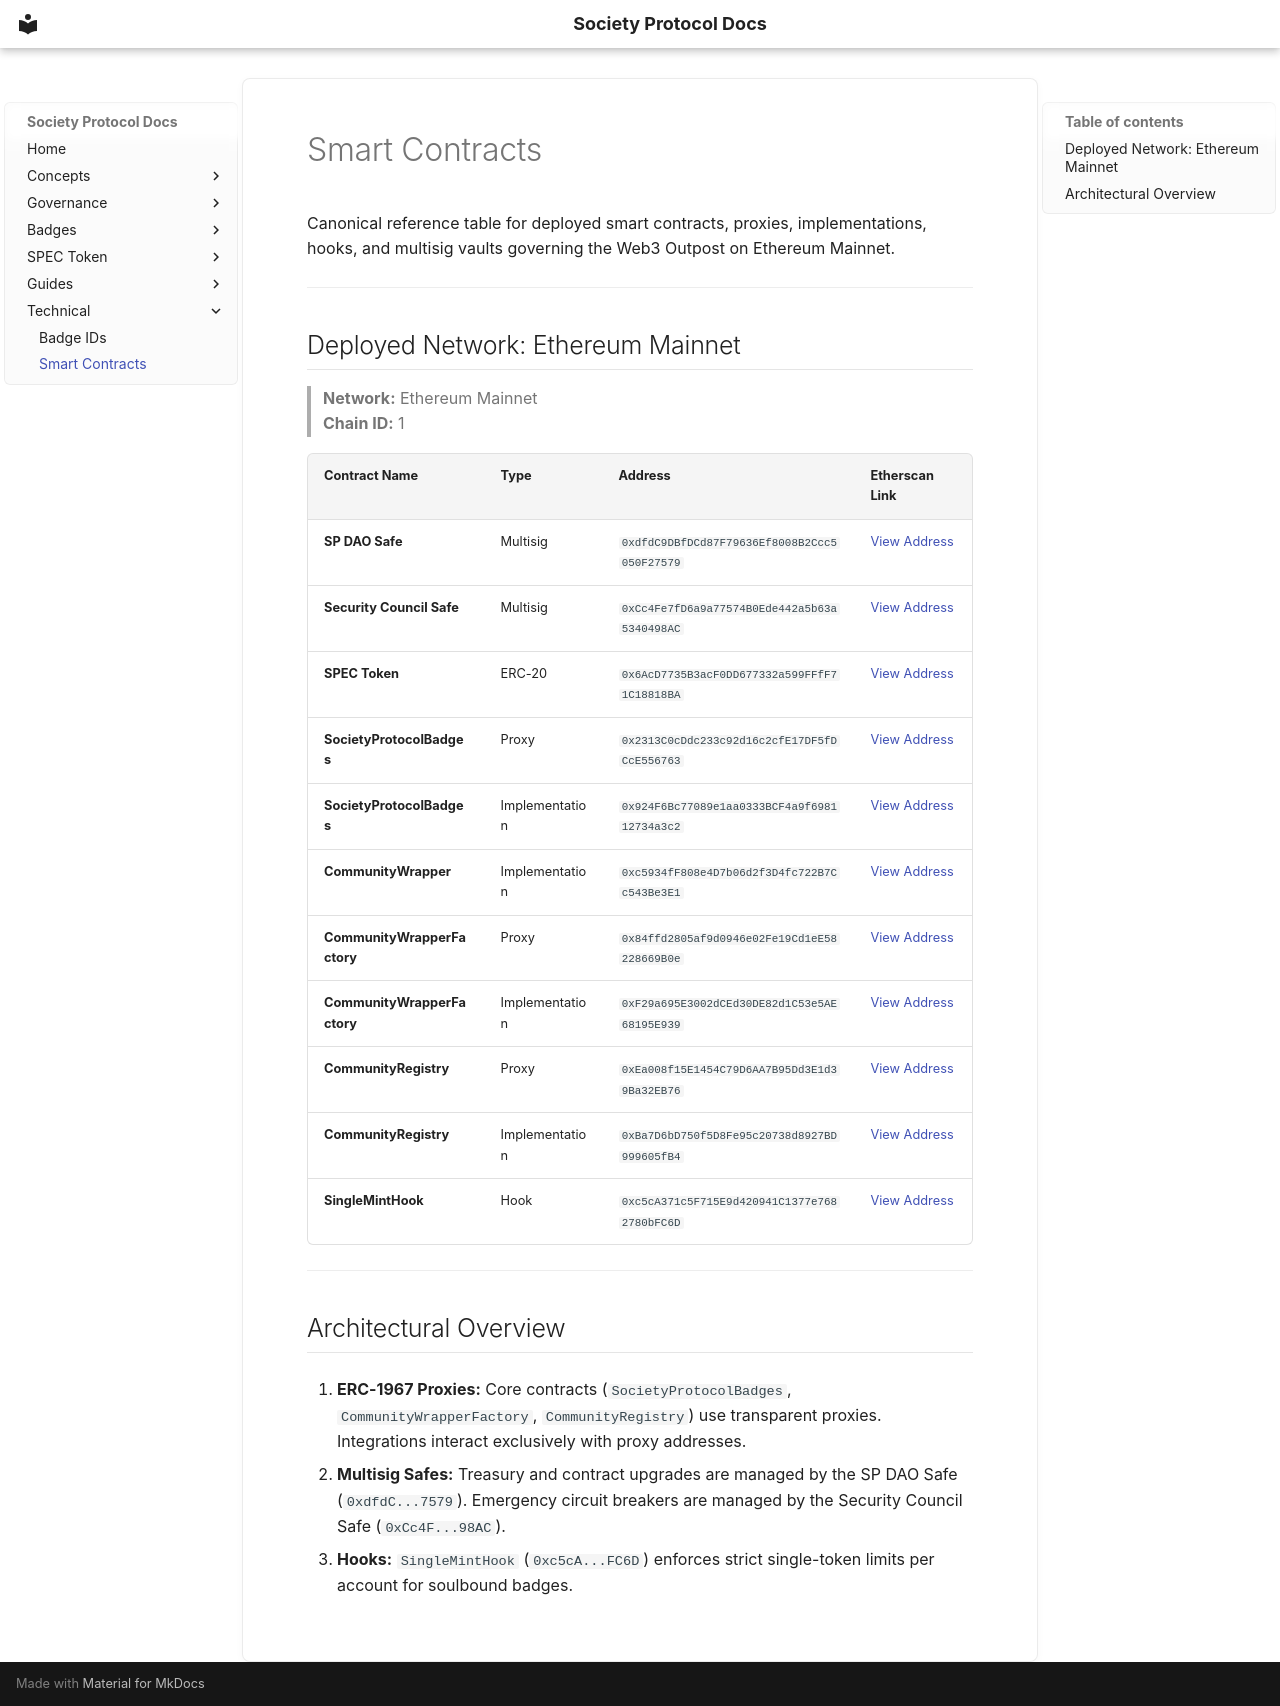

repository: FritzDVL/docs · page: technical/contracts/index.html · generator: mkdocs

# Smart Contracts

Canonical reference table for deployed smart contracts, proxies, implementations, hooks, and multisig vaults governing the Web3 Outpost on Ethereum Mainnet.

---

## Deployed Network: Ethereum Mainnet

> **Network:** Ethereum Mainnet  
> **Chain ID:** 1

| Contract Name | Type | Address | Etherscan Link |
| :--- | :--- | :--- | :--- |
| **SP DAO Safe** | Multisig | `0xdfdC9DBfDCd87F79636Ef8008B2Ccc5050F27579` | [View Address](https://etherscan.io/address/0xdfdC9DBfDCd87F79636Ef8008B2Ccc5050F27579) |
| **Security Council Safe** | Multisig | `0xCc4Fe7fD6a9a77574B0Ede442a5b63a5340498AC` | [View Address](https://etherscan.io/address/0xCc4Fe7fD6a9a77574B0Ede442a5b63a5340498AC) |
| **SPEC Token** | ERC-20 | `0x6AcD7735B3acF0DD677332a599FFfF71C18818BA` | [View Address](https://etherscan.io/address/0x6AcD7735B3acF0DD677332a599FFfF71C18818BA) |
| **SocietyProtocolBadges** | Proxy | `0x2313C0cDdc233c92d16c2cfE17DF5fDCcE556763` | [View Address](https://etherscan.io/address/0x2313C0cDdc233c92d16c2cfE17DF5fDCcE556763) |
| **SocietyProtocolBadges** | Implementation | `0x924F6Bc77089e1aa0333BCF4a9f698112734a3c2` | [View Address](https://etherscan.io/address/0x924F6Bc77089e1aa0333BCF4a9f698112734a3c2) |
| **CommunityWrapper** | Implementation | `0xc5934fF808e4D7b06d2f3D4fc722B7Cc543Be3E1` | [View Address](https://etherscan.io/address/0xc5934fF808e4D7b06d2f3D4fc722B7Cc543Be3E1) |
| **CommunityWrapperFactory** | Proxy | `0x84ffd2805af9d0946e02Fe19Cd1eE58228669B0e` | [View Address](https://etherscan.io/address/0x84ffd2805af9d0946e02Fe19Cd1eE58228669B0e) |
| **CommunityWrapperFactory** | Implementation | `0xF29a695E3002dCEd30DE82d1C53e5AE68195E939` | [View Address](https://etherscan.io/address/0xF29a695E3002dCEd30DE82d1C53e5AE68195E939) |
| **CommunityRegistry** | Proxy | `0xEa008f15E1454C79D6AA7B95Dd3E1d39Ba32EB76` | [View Address](https://etherscan.io/address/0xEa008f15E1454C79D6AA7B95Dd3E1d39Ba32EB76) |
| **CommunityRegistry** | Implementation | `0xBa7D6bD750f5D8Fe95c20738d8927BD999605fB4` | [View Address](https://etherscan.io/address/0xBa7D6bD750f5D8Fe95c20738d8927BD999605fB4) |
| **SingleMintHook** | Hook | `0xc5cA371c5F715E9d420941C1377e7682780bFC6D` | [View Address](https://etherscan.io/address/0xc5cA371c5F715E9d420941C1377e7682780bFC6D) |

---

## Architectural Overview

1. **ERC-1967 Proxies:** Core contracts (`SocietyProtocolBadges`, `CommunityWrapperFactory`, `CommunityRegistry`) use transparent proxies. Integrations interact exclusively with proxy addresses.

2. **Multisig Safes:** Treasury and contract upgrades are managed by the SP DAO Safe (`0xdfdC...7579`). Emergency circuit breakers are managed by the Security Council Safe (`0xCc4F...98AC`).

3. **Hooks:** `SingleMintHook` (`0xc5cA...FC6D`) enforces strict single-token limits per account for soulbound badges.
